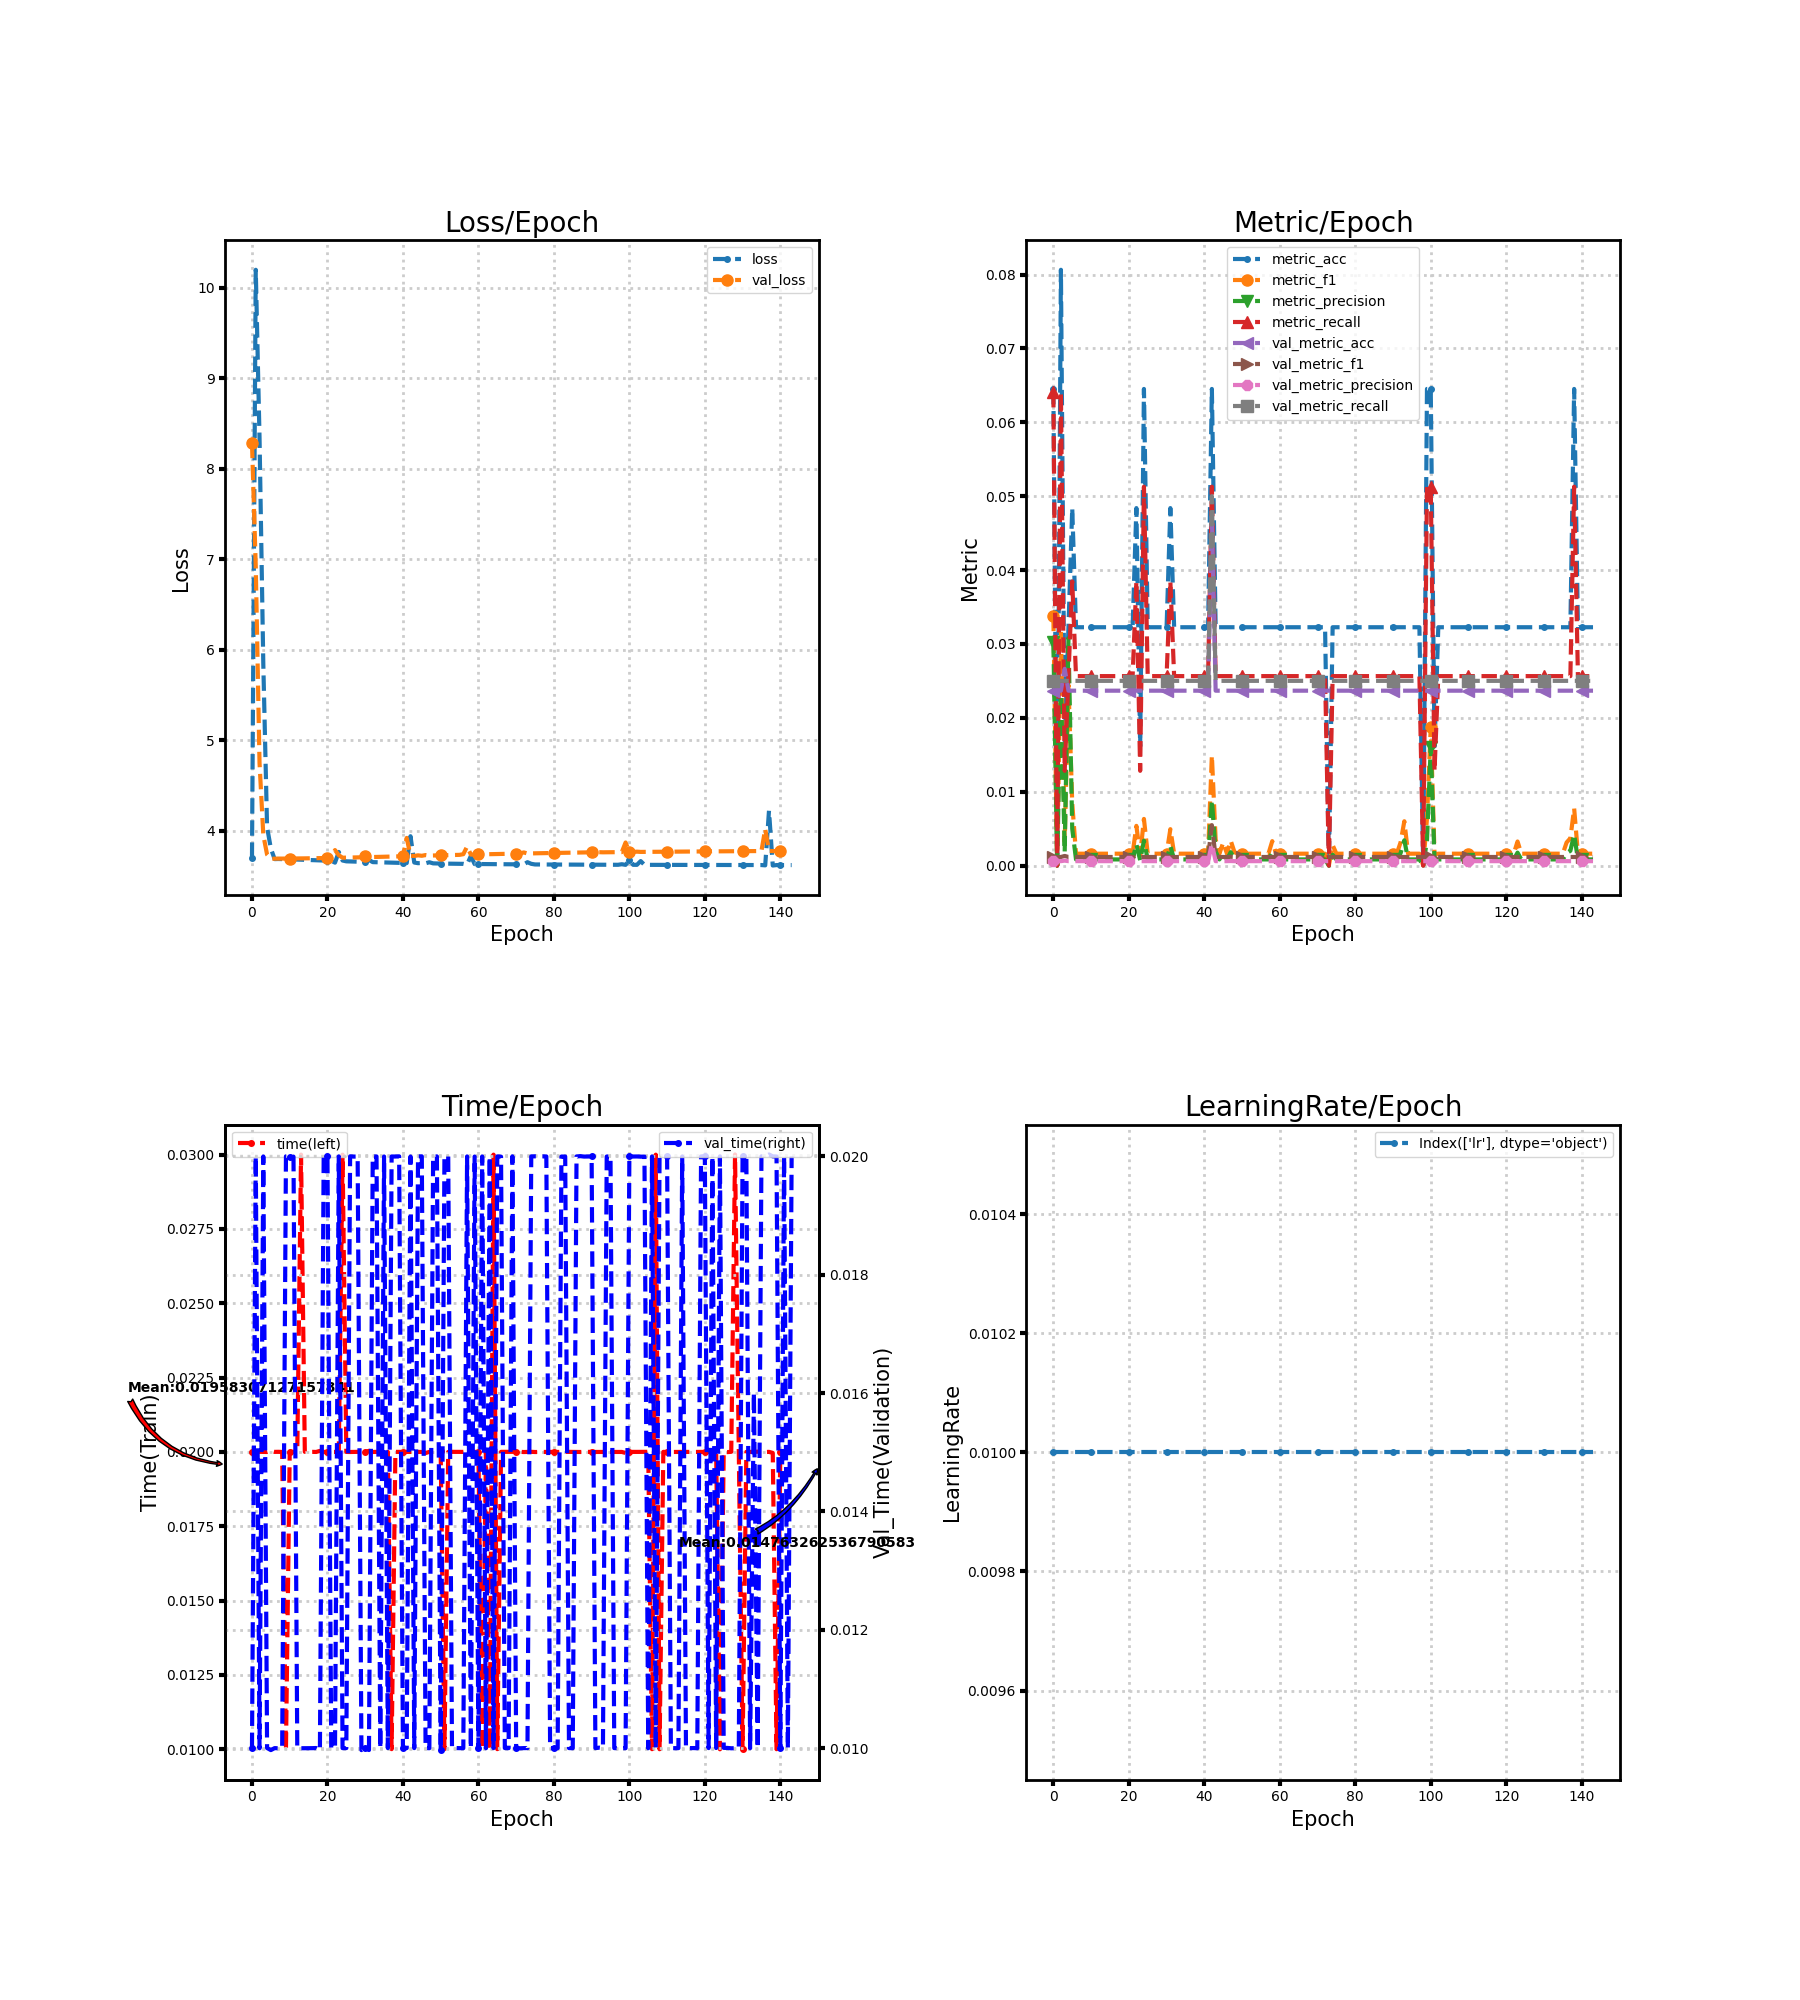

Data behind this chart, as committed beside it:
loss, metric_acc, metric_f1, metric_precision, metric_recall, time, lr, val_loss, val_metric_acc, val_metric_f1, val_metric_precision, val_metric_recall, val_time
3.701, 0.06452, 0.03382, 0.03025, 0.0641, 0.02, 0.01, 8.286, 0.02367, 0.001156, 0.0005917, 0.025, 0.01
10.2, 0.0, 0.0, 0.0, 0.0, 0.02, 0.01, 6.915, 0.02367, 0.001156, 0.0005917, 0.025, 0.02
8.342, 0.08065, 0.03178, 0.02461, 0.0641, 0.02, 0.01, 4.749, 0.02367, 0.001156, 0.0005917, 0.025, 0.009997
5.841, 0.01613, 0.003205, 0.001832, 0.01282, 0.02, 0.01, 3.952, 0.02663, 0.001297, 0.0006657, 0.025, 0.02
4.039, 0.03226, 0.02442, 0.03077, 0.02564, 0.02, 0.01, 3.736, 0.02367, 0.001156, 0.0005917, 0.025, 0.01
3.804, 0.04839, 0.008437, 0.004973, 0.03846, 0.02003, 0.01, 3.689, 0.02367, 0.001156, 0.0005917, 0.025, 0.009966
3.687, 0.03226, 0.001603, 0.0008271, 0.02564, 0.02, 0.01, 3.691, 0.02367, 0.001156, 0.0005917, 0.025, 0.01
3.688, 0.03226, 0.001603, 0.0008271, 0.02564, 0.02, 0.01, 3.692, 0.02367, 0.001156, 0.0005917, 0.025, 0.009997
3.687, 0.03226, 0.001603, 0.0008271, 0.02564, 0.02, 0.01, 3.692, 0.02367, 0.001156, 0.0005917, 0.025, 0.01
3.686, 0.03226, 0.001603, 0.0008271, 0.02564, 0.009965, 0.01, 3.692, 0.02367, 0.001156, 0.0005917, 0.025, 0.02
3.684, 0.03226, 0.001603, 0.0008271, 0.02564, 0.02, 0.01, 3.693, 0.02367, 0.001156, 0.0005917, 0.025, 0.02
3.683, 0.03226, 0.001603, 0.0008271, 0.02564, 0.02, 0.01, 3.693, 0.02367, 0.001156, 0.0005917, 0.025, 0.02
3.682, 0.03226, 0.001603, 0.0008271, 0.02564, 0.02, 0.01, 3.694, 0.02367, 0.001156, 0.0005917, 0.025, 0.01
3.68, 0.03226, 0.001603, 0.0008271, 0.02564, 0.03, 0.01, 3.694, 0.02367, 0.001156, 0.0005917, 0.025, 0.009998
3.679, 0.03226, 0.001603, 0.0008271, 0.02564, 0.02, 0.01, 3.695, 0.02367, 0.001156, 0.0005917, 0.025, 0.009998
3.677, 0.03226, 0.001603, 0.0008271, 0.02564, 0.02, 0.01, 3.695, 0.02367, 0.001156, 0.0005917, 0.025, 0.009999
3.676, 0.03226, 0.001603, 0.0008271, 0.02564, 0.02, 0.01, 3.696, 0.02367, 0.001156, 0.0005917, 0.025, 0.009999
3.674, 0.03226, 0.001603, 0.0008271, 0.02564, 0.02, 0.01, 3.697, 0.02367, 0.001156, 0.0005917, 0.025, 0.01
3.672, 0.03226, 0.001603, 0.0008271, 0.02564, 0.02003, 0.01, 3.697, 0.02367, 0.001156, 0.0005917, 0.025, 0.009964
3.671, 0.03226, 0.001603, 0.0008271, 0.02564, 0.02, 0.01, 3.698, 0.02367, 0.001156, 0.0005917, 0.025, 0.02
3.669, 0.03226, 0.001603, 0.0008271, 0.02564, 0.02, 0.01, 3.699, 0.02367, 0.001156, 0.0005917, 0.025, 0.02
3.668, 0.03226, 0.001603, 0.0008271, 0.02564, 0.02, 0.01, 3.703, 0.02367, 0.001156, 0.0005917, 0.025, 0.01
3.647, 0.04839, 0.005368, 0.002886, 0.03846, 0.02, 0.01, 3.786, 0.02367, 0.001156, 0.0005917, 0.025, 0.01
3.766, 0.01613, 0.00135, 0.0007123, 0.01282, 0.02, 0.01, 3.729, 0.02367, 0.001156, 0.0005917, 0.025, 0.02
3.671, 0.06452, 0.006309, 0.003365, 0.05128, 0.03, 0.01, 3.702, 0.02367, 0.001156, 0.0005917, 0.025, 0.01
3.662, 0.03226, 0.001603, 0.0008271, 0.02564, 0.02, 0.01, 3.703, 0.02367, 0.001156, 0.0005917, 0.025, 0.01
3.661, 0.03226, 0.001603, 0.0008271, 0.02564, 0.02, 0.01, 3.704, 0.02367, 0.001156, 0.0005917, 0.025, 0.02
3.659, 0.03226, 0.001603, 0.0008271, 0.02564, 0.02, 0.01, 3.705, 0.02367, 0.001156, 0.0005917, 0.025, 0.02
3.658, 0.03226, 0.001603, 0.0008271, 0.02564, 0.02, 0.01, 3.706, 0.02367, 0.001156, 0.0005917, 0.025, 0.02
3.657, 0.03226, 0.001603, 0.0008271, 0.02564, 0.02003, 0.01, 3.707, 0.02367, 0.001156, 0.0005917, 0.025, 0.009966
3.656, 0.03226, 0.001603, 0.0008271, 0.02564, 0.02, 0.01, 3.725, 0.02367, 0.001156, 0.0005917, 0.025, 0.01
3.677, 0.04839, 0.004923, 0.002632, 0.03846, 0.02004, 0.01, 3.708, 0.02367, 0.001156, 0.0005917, 0.025, 0.009968
3.653, 0.03226, 0.001603, 0.0008271, 0.02564, 0.02, 0.01, 3.709, 0.02367, 0.001156, 0.0005917, 0.025, 0.02
3.652, 0.03226, 0.001603, 0.0008271, 0.02564, 0.02, 0.01, 3.71, 0.02367, 0.001156, 0.0005917, 0.025, 0.02
3.651, 0.03226, 0.001603, 0.0008271, 0.02564, 0.02, 0.01, 3.711, 0.02367, 0.001156, 0.0005917, 0.025, 0.009999
3.65, 0.03226, 0.001603, 0.0008271, 0.02564, 0.02, 0.01, 3.713, 0.02367, 0.001156, 0.0005917, 0.025, 0.02
3.65, 0.03226, 0.001603, 0.0008271, 0.02564, 0.02, 0.01, 3.714, 0.02367, 0.001156, 0.0005917, 0.025, 0.01
3.648, 0.03226, 0.001603, 0.0008271, 0.02564, 0.01, 0.01, 3.715, 0.02367, 0.001156, 0.0005917, 0.025, 0.02
3.647, 0.03226, 0.001603, 0.0008271, 0.02564, 0.02, 0.01, 3.716, 0.02367, 0.001156, 0.0005917, 0.025, 0.02
3.646, 0.03226, 0.001603, 0.0008271, 0.02564, 0.02, 0.01, 3.717, 0.02367, 0.001156, 0.0005917, 0.025, 0.02
3.645, 0.03226, 0.001603, 0.0008271, 0.02564, 0.02, 0.01, 3.718, 0.02367, 0.001156, 0.0005917, 0.025, 0.01
3.643, 0.03226, 0.001603, 0.0008271, 0.02564, 0.02, 0.01, 3.92, 0.02367, 0.001156, 0.0005917, 0.025, 0.01
3.939, 0.06452, 0.0149, 0.008832, 0.05128, 0.02, 0.01, 3.724, 0.04734, 0.005466, 0.002913, 0.05, 0.02
3.649, 0.03226, 0.003526, 0.001896, 0.02564, 0.02, 0.01, 3.721, 0.02367, 0.001156, 0.0005917, 0.025, 0.01
3.642, 0.03226, 0.001603, 0.0008271, 0.02564, 0.02, 0.01, 3.728, 0.02367, 0.001156, 0.0005917, 0.025, 0.02
3.643, 0.03226, 0.003108, 0.001654, 0.02564, 0.02, 0.01, 3.723, 0.02367, 0.001156, 0.0005917, 0.025, 0.02
3.64, 0.03226, 0.001603, 0.0008271, 0.02564, 0.01996, 0.01, 3.731, 0.02367, 0.001156, 0.0005917, 0.025, 0.01
3.652, 0.03226, 0.003358, 0.001807, 0.02564, 0.02, 0.01, 3.725, 0.02367, 0.001187, 0.0006079, 0.025, 0.009998
3.64, 0.03226, 0.001799, 0.0009324, 0.02564, 0.02, 0.01, 3.726, 0.02367, 0.001156, 0.0005917, 0.025, 0.02
3.638, 0.03226, 0.001603, 0.0008271, 0.02564, 0.02, 0.01, 3.727, 0.02367, 0.001156, 0.0005917, 0.025, 0.02
3.637, 0.03226, 0.001603, 0.0008271, 0.02564, 0.02003, 0.01, 3.728, 0.02367, 0.001156, 0.0005917, 0.025, 0.009967
3.637, 0.03226, 0.001603, 0.0008271, 0.02564, 0.009999, 0.01, 3.73, 0.02367, 0.001156, 0.0005917, 0.025, 0.02
3.636, 0.03226, 0.001603, 0.0008271, 0.02564, 0.02, 0.01, 3.731, 0.02367, 0.001156, 0.0005917, 0.025, 0.02
3.636, 0.03226, 0.001603, 0.0008271, 0.02564, 0.02, 0.01, 3.732, 0.02367, 0.001156, 0.0005917, 0.025, 0.01
3.635, 0.03226, 0.001603, 0.0008271, 0.02564, 0.02, 0.01, 3.733, 0.02367, 0.001156, 0.0005917, 0.025, 0.01
3.635, 0.03226, 0.001603, 0.0008271, 0.02564, 0.02, 0.01, 3.734, 0.02367, 0.001156, 0.0005917, 0.025, 0.01
3.634, 0.03226, 0.001603, 0.0008271, 0.02564, 0.02, 0.01, 3.741, 0.02367, 0.001156, 0.0005917, 0.025, 0.009999
3.626, 0.03226, 0.001603, 0.0008271, 0.02564, 0.02, 0.01, 3.826, 0.02367, 0.001156, 0.0005917, 0.025, 0.02
3.721, 0.03226, 0.003302, 0.001772, 0.02564, 0.02, 0.01, 3.736, 0.02367, 0.001156, 0.0005917, 0.025, 0.009998
3.631, 0.03226, 0.001603, 0.0008271, 0.02564, 0.02, 0.01, 3.737, 0.02367, 0.001156, 0.0005917, 0.025, 0.02
... 84 more rows
